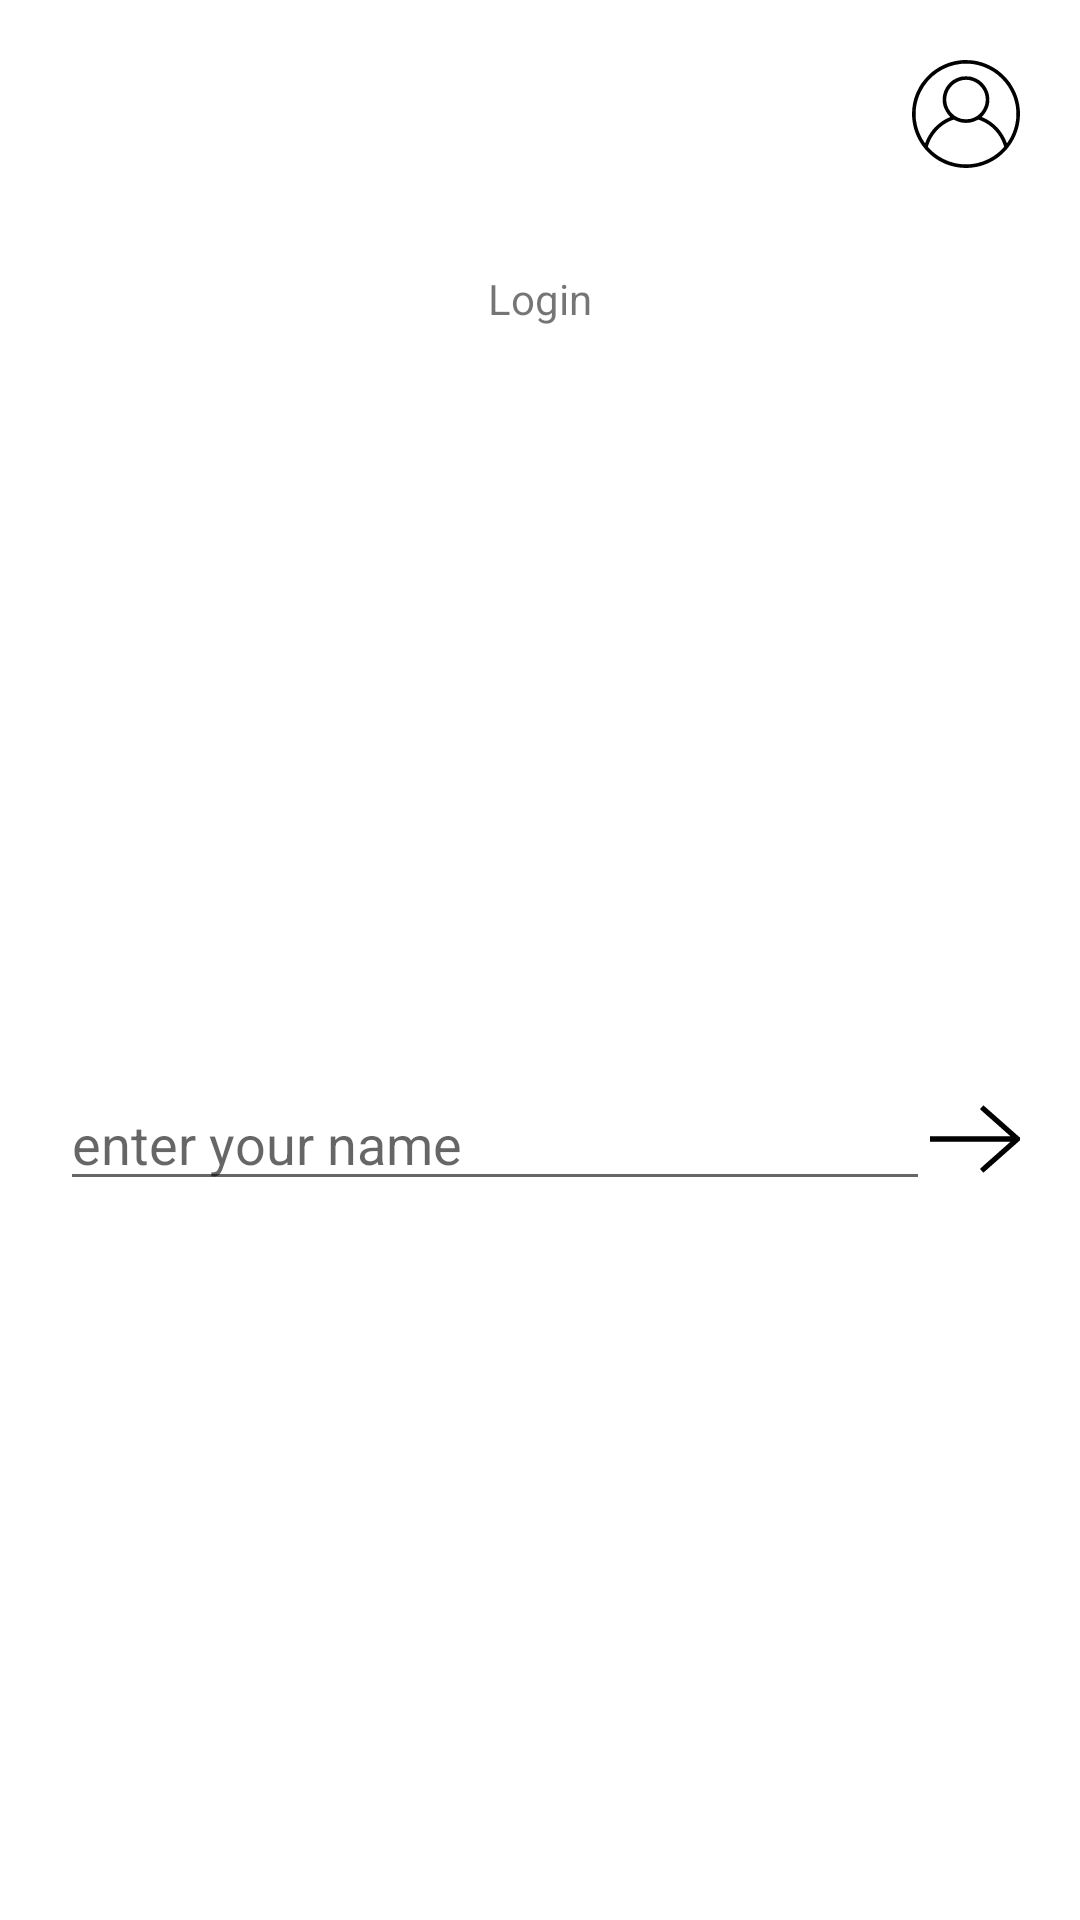

Reconstruct the res/layout file that produces this screen, plus the resources it refers to.
<!-- AndroidManifest.xml: application theme Theme.Shualeduri -->
<!-- res/layout/activity_main.xml -->
<?xml version="1.0" encoding="utf-8"?>
<androidx.constraintlayout.widget.ConstraintLayout xmlns:android="http://schemas.android.com/apk/res/android"
    xmlns:app="http://schemas.android.com/apk/res-auto"
    xmlns:tools="http://schemas.android.com/tools"
    android:layout_width="match_parent"
    android:layout_height="match_parent"
    tools:context=".ui.MainActivity">

    <ImageButton
        android:id="@+id/ibUser"
        android:layout_width="36dp"
        android:layout_height="36dp"
        android:layout_marginTop="20dp"
        android:layout_marginEnd="20dp"
        android:background="?attr/selectableItemBackgroundBorderless"
        app:layout_constraintRight_toRightOf="parent"
        app:layout_constraintTop_toTopOf="parent"
        app:srcCompat="@drawable/ic_user" />

    <TextView
        android:id="@+id/textView"
        android:layout_width="match_parent"
        android:layout_height="wrap_content"
        android:layout_marginTop="90dp"
        android:text="@string/login"
        android:textAlignment="center"
        app:layout_constraintTop_toTopOf="parent" />

    <LinearLayout
        android:layout_width="match_parent"
        android:layout_height="wrap_content"
        android:orientation="horizontal"
        android:layout_marginTop="250dp"
        android:layout_marginHorizontal="20dp"
        app:layout_constraintTop_toBottomOf="@+id/textView">

        <EditText
            android:id="@+id/etName"
            android:layout_width="0dp"
            android:layout_height="wrap_content"
            android:layout_weight="1"
            android:hint="@string/enter_your_name"
            android:layout_gravity="center"
            android:inputType="text"
             />

        <ImageButton
            android:id="@+id/ibNext"
            android:layout_width="wrap_content"
            android:layout_height="wrap_content"
            android:layout_gravity="center"
            android:background="?attr/selectableItemBackgroundBorderless"
            app:srcCompat="@drawable/ic_next"/>


    </LinearLayout>



</androidx.constraintlayout.widget.ConstraintLayout>
<!-- resources referenced by this layout -->
<resources>
  <!-- drawable ic_next (drawable) -->
  <vector android:height="30dp" android:viewportHeight="512"
      android:viewportWidth="512" android:width="30dp" xmlns:android="http://schemas.android.com/apk/res/android">
      <path android:fillColor="#000000"
          android:pathData="M295,73.8c-4.7,5.2 -9.1,10.3 -9.7,11.3 -1.1,1.5 8.9,10.7 85.7,78.5l86.9,76.9 -228.9,0.3 -229,0.2 0,15 0,15 229,0.2 228.9,0.3 -86.9,76.9c-76.8,67.8 -86.8,77 -85.7,78.5 0.6,1 5,6.1 9.7,11.3 8.2,9.3 8.5,9.6 10.5,8 1.2,-1 48.1,-42.4 104.3,-92.1l102.2,-90.4 0,-7.7 0,-7.7 -102.2,-90.4c-56.2,-49.7 -103.1,-91.1 -104.3,-92.1 -2,-1.6 -2.3,-1.3 -10.5,8z" android:strokeColor="#00000000"/>
  </vector>
  <!-- drawable ic_user: vector/xml drawable (drawable, 2262 chars, omitted) -->
  <string name="enter_your_name">enter your name</string>
  <string name="login">Login</string>
  <style name="Theme.Shualeduri" parent="Theme.MaterialComponents.DayNight.NoActionBar">
          
          <item name="colorPrimary">@color/purple_500</item>
          <item name="colorPrimaryVariant">@color/purple_700</item>
          <item name="colorOnPrimary">@color/white</item>
          
          <item name="colorSecondary">@color/teal_200</item>
          <item name="colorSecondaryVariant">@color/teal_700</item>
          <item name="colorOnSecondary">@color/black</item>
          
          <item name="android:statusBarColor" tools:targetApi="l">?attr/colorPrimaryVariant</item>
          
      </style>
  <!-- not gathered from this repository: default colours our renderer supplied (Android Studio template values) -->
  <color name="purple_500">#FF6200EE</color>
  <color name="purple_700">#FF3700B3</color>
  <color name="teal_200">#FF03DAC5</color>
  <color name="teal_700">#FF018786</color>
  <color name="black">#FF000000</color>
  <color name="white">#FFFFFFFF</color>
</resources>
